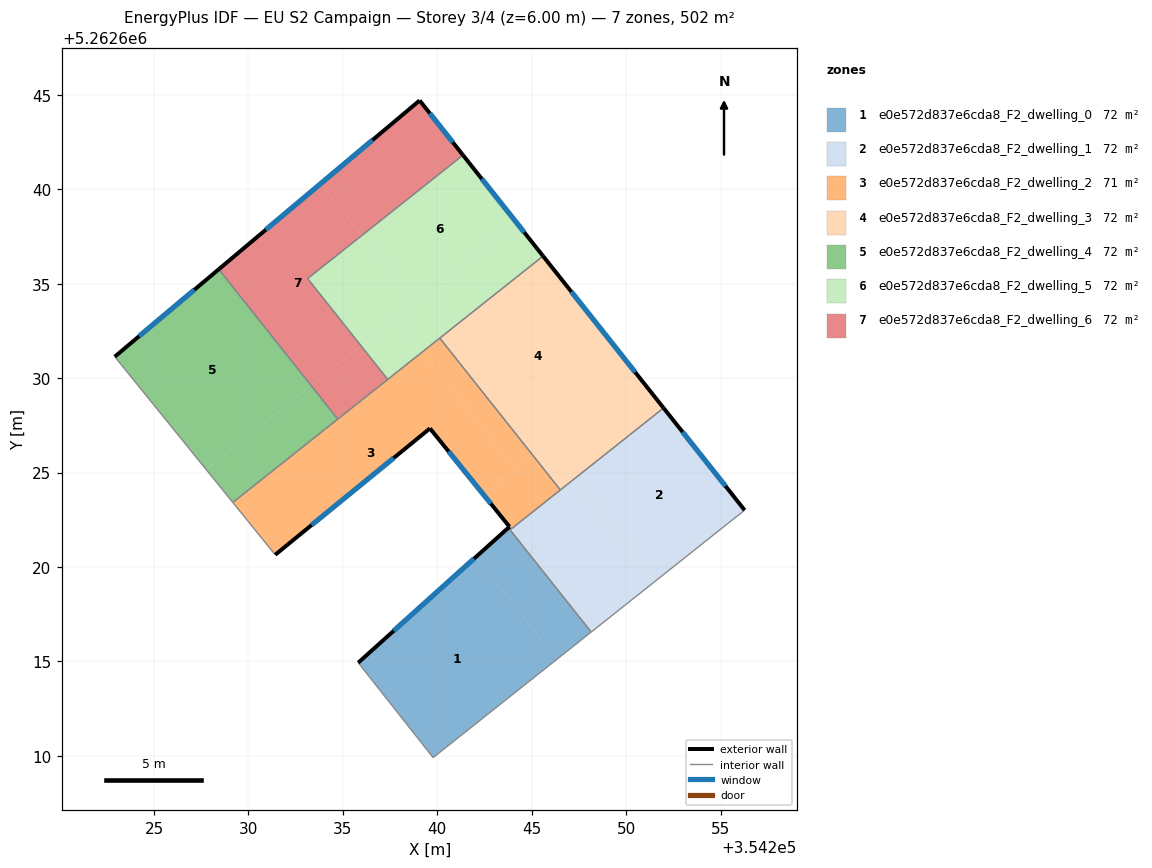
=== STOREY PLAN SPEC (per zone: floor XY polygon, exterior-wall plan segments, windows/doors) ===
zone 1: e0e572d837e6cda8_F2_dwelling_0  (71.8 m²)
  floor: (354242.04, 5262620.53) (354246.34, 5262615.12) (354239.78, 5262609.91) (354235.81, 5262614.93)
  floor: (354243.91, 5262622.02) (354243.85, 5262621.96) (354248.15, 5262616.56) (354246.34, 5262615.12) (354242.04, 5262620.53) (354243.82, 5262622.13)
  exterior wall: (354243.82, 5262622.13) – (354235.81, 5262614.93)  [10.8 m]
    window: (354241.94, 5262620.44) – (354237.69, 5262616.62)  [9.1 m²]
  interior walls: 5
zone 2: e0e572d837e6cda8_F2_dwelling_1  (71.7 m²)
  floor: (354251.97, 5262628.42) (354256.27, 5262623.01) (354251.53, 5262619.25) (354247.23, 5262624.65)
  floor: (354247.23, 5262624.65) (354251.53, 5262619.25) (354248.15, 5262616.56) (354243.85, 5262621.97)
  exterior wall: (354256.27, 5262623.01) – (354251.97, 5262628.42)  [6.9 m]
    window: (354255.26, 5262624.28) – (354252.98, 5262627.15)  [5.8 m²]
  interior walls: 5
zone 3: e0e572d837e6cda8_F2_dwelling_2  (71.5 m²)
  floor: (354239.20, 5262631.38) (354244.16, 5262625.15) (354242.47, 5262623.80) (354239.61, 5262627.34) (354231.42, 5262620.65) (354229.17, 5262623.42)
  floor: (354240.13, 5262632.12) (354245.08, 5262625.88) (354244.16, 5262625.15) (354239.20, 5262631.38)
  floor: (354245.08, 5262625.88) (354246.51, 5262624.08) (354243.91, 5262622.02) (354243.82, 5262622.13) (354242.47, 5262623.80)
  exterior wall: (354239.61, 5262627.34) – (354243.82, 5262622.13)  [6.7 m]
    window: (354240.60, 5262626.12) – (354242.83, 5262623.36)  [5.6 m²]
  exterior wall: (354231.42, 5262620.65) – (354239.61, 5262627.34)  [10.6 m]
    window: (354233.34, 5262622.22) – (354237.68, 5262625.77)  [8.9 m²]
  interior walls: 8
zone 4: e0e572d837e6cda8_F2_dwelling_3  (71.6 m²)
  floor: (354245.60, 5262636.46) (354250.55, 5262630.22) (354245.08, 5262625.88) (354240.13, 5262632.12)
  floor: (354250.55, 5262630.22) (354251.97, 5262628.42) (354247.23, 5262624.65) (354245.80, 5262626.45)
  floor: (354245.80, 5262626.45) (354247.23, 5262624.65) (354246.51, 5262624.08) (354245.08, 5262625.88)
  exterior wall: (354251.97, 5262628.42) – (354245.60, 5262636.46)  [10.3 m]
    window: (354250.48, 5262630.31) – (354247.09, 5262634.57)  [8.7 m²]
  interior walls: 3
zone 5: e0e572d837e6cda8_F2_dwelling_4  (71.6 m²)
  floor: (354228.43, 5262635.76) (354233.31, 5262629.61) (354227.74, 5262625.19) (354222.92, 5262631.13)
  floor: (354233.31, 5262629.61) (354234.73, 5262627.83) (354229.17, 5262623.42) (354227.74, 5262625.19)
  exterior wall: (354228.43, 5262635.76) – (354222.92, 5262631.13)  [7.2 m]
    window: (354227.13, 5262634.68) – (354224.21, 5262632.22)  [6.1 m²]
  interior walls: 3
zone 6: e0e572d837e6cda8_F2_dwelling_5  (71.6 m²)
  floor: (354236.00, 5262637.55) (354238.83, 5262633.99) (354235.96, 5262631.71) (354233.13, 5262635.27)
  floor: (354244.18, 5262638.24) (354245.60, 5262636.46) (354239.20, 5262631.38) (354237.79, 5262633.17)
  floor: (354237.79, 5262633.17) (354239.20, 5262631.38) (354237.37, 5262629.93) (354235.96, 5262631.71)
  floor: (354241.36, 5262641.80) (354244.18, 5262638.24) (354238.83, 5262633.99) (354236.00, 5262637.55)
  exterior wall: (354245.60, 5262636.46) – (354241.36, 5262641.80)  [6.8 m]
    window: (354244.60, 5262637.72) – (354242.35, 5262640.55)  [5.8 m²]
  interior walls: 4
zone 7: e0e572d837e6cda8_F2_dwelling_6  (71.6 m²)
  floor: (354233.82, 5262640.29) (354236.00, 5262637.55) (354233.13, 5262635.27) (354235.96, 5262631.71) (354233.34, 5262629.63) (354228.45, 5262635.78)
  floor: (354235.96, 5262631.71) (354237.37, 5262629.93) (354234.73, 5262627.83) (354233.31, 5262629.61)
  floor: (354239.06, 5262644.70) (354241.36, 5262641.80) (354236.00, 5262637.55) (354233.82, 5262640.29)
  floor: (354228.45, 5262635.78) (354233.34, 5262629.63) (354233.31, 5262629.61) (354228.43, 5262635.76)
  exterior wall: (354239.06, 5262644.70) – (354228.43, 5262635.76)  [13.9 m]
    window: (354236.56, 5262642.60) – (354230.92, 5262637.86)  [11.7 m²]
  exterior wall: (354241.36, 5262641.80) – (354239.06, 5262644.70)  [3.7 m]
    window: (354240.82, 5262642.48) – (354239.60, 5262644.02)  [3.1 m²]
  interior walls: 4

=== DERIVED (storey summary) ===
Building: EU S2 Campaign
Storey: 3 of 4  (floor level z = 6.00 m)
Storey gross floor area: 501.5 m²
Zones on this storey: 7
  - e0e572d837e6cda8_F2_dwelling_0: floor 71.8 m²; exterior wall 10.8 m (32.3 m²); 1 window(s) 9.1 m²; WWR 28.1%
  - e0e572d837e6cda8_F2_dwelling_1: floor 71.7 m²; exterior wall 6.9 m (20.7 m²); 1 window(s) 5.8 m²; WWR 28.1%
  - e0e572d837e6cda8_F2_dwelling_2: floor 71.5 m²; exterior wall 17.3 m (51.8 m²); 2 window(s) 14.6 m²; WWR 28.1%
  - e0e572d837e6cda8_F2_dwelling_3: floor 71.6 m²; exterior wall 10.3 m (30.8 m²); 1 window(s) 8.7 m²; WWR 28.1%
  - e0e572d837e6cda8_F2_dwelling_4: floor 71.6 m²; exterior wall 7.2 m (21.6 m²); 1 window(s) 6.1 m²; WWR 28.1%
  - e0e572d837e6cda8_F2_dwelling_5: floor 71.6 m²; exterior wall 6.8 m (20.5 m²); 1 window(s) 5.8 m²; WWR 28.1%
  - e0e572d837e6cda8_F2_dwelling_6: floor 71.6 m²; exterior wall 17.6 m (52.8 m²); 2 window(s) 14.8 m²; WWR 28.1%
Zone adjacency (shared interzone walls):
  - e0e572d837e6cda8_F2_dwelling_0 ↔ e0e572d837e6cda8_F2_dwelling_1
  - e0e572d837e6cda8_F2_dwelling_0 ↔ e0e572d837e6cda8_F2_dwelling_2
  - e0e572d837e6cda8_F2_dwelling_1 ↔ e0e572d837e6cda8_F2_dwelling_2
  - e0e572d837e6cda8_F2_dwelling_1 ↔ e0e572d837e6cda8_F2_dwelling_3
  - e0e572d837e6cda8_F2_dwelling_2 ↔ e0e572d837e6cda8_F2_dwelling_3
  - e0e572d837e6cda8_F2_dwelling_2 ↔ e0e572d837e6cda8_F2_dwelling_4
  - e0e572d837e6cda8_F2_dwelling_2 ↔ e0e572d837e6cda8_F2_dwelling_5
  - e0e572d837e6cda8_F2_dwelling_2 ↔ e0e572d837e6cda8_F2_dwelling_6
  - e0e572d837e6cda8_F2_dwelling_3 ↔ e0e572d837e6cda8_F2_dwelling_5
  - e0e572d837e6cda8_F2_dwelling_4 ↔ e0e572d837e6cda8_F2_dwelling_6
  - e0e572d837e6cda8_F2_dwelling_5 ↔ e0e572d837e6cda8_F2_dwelling_6